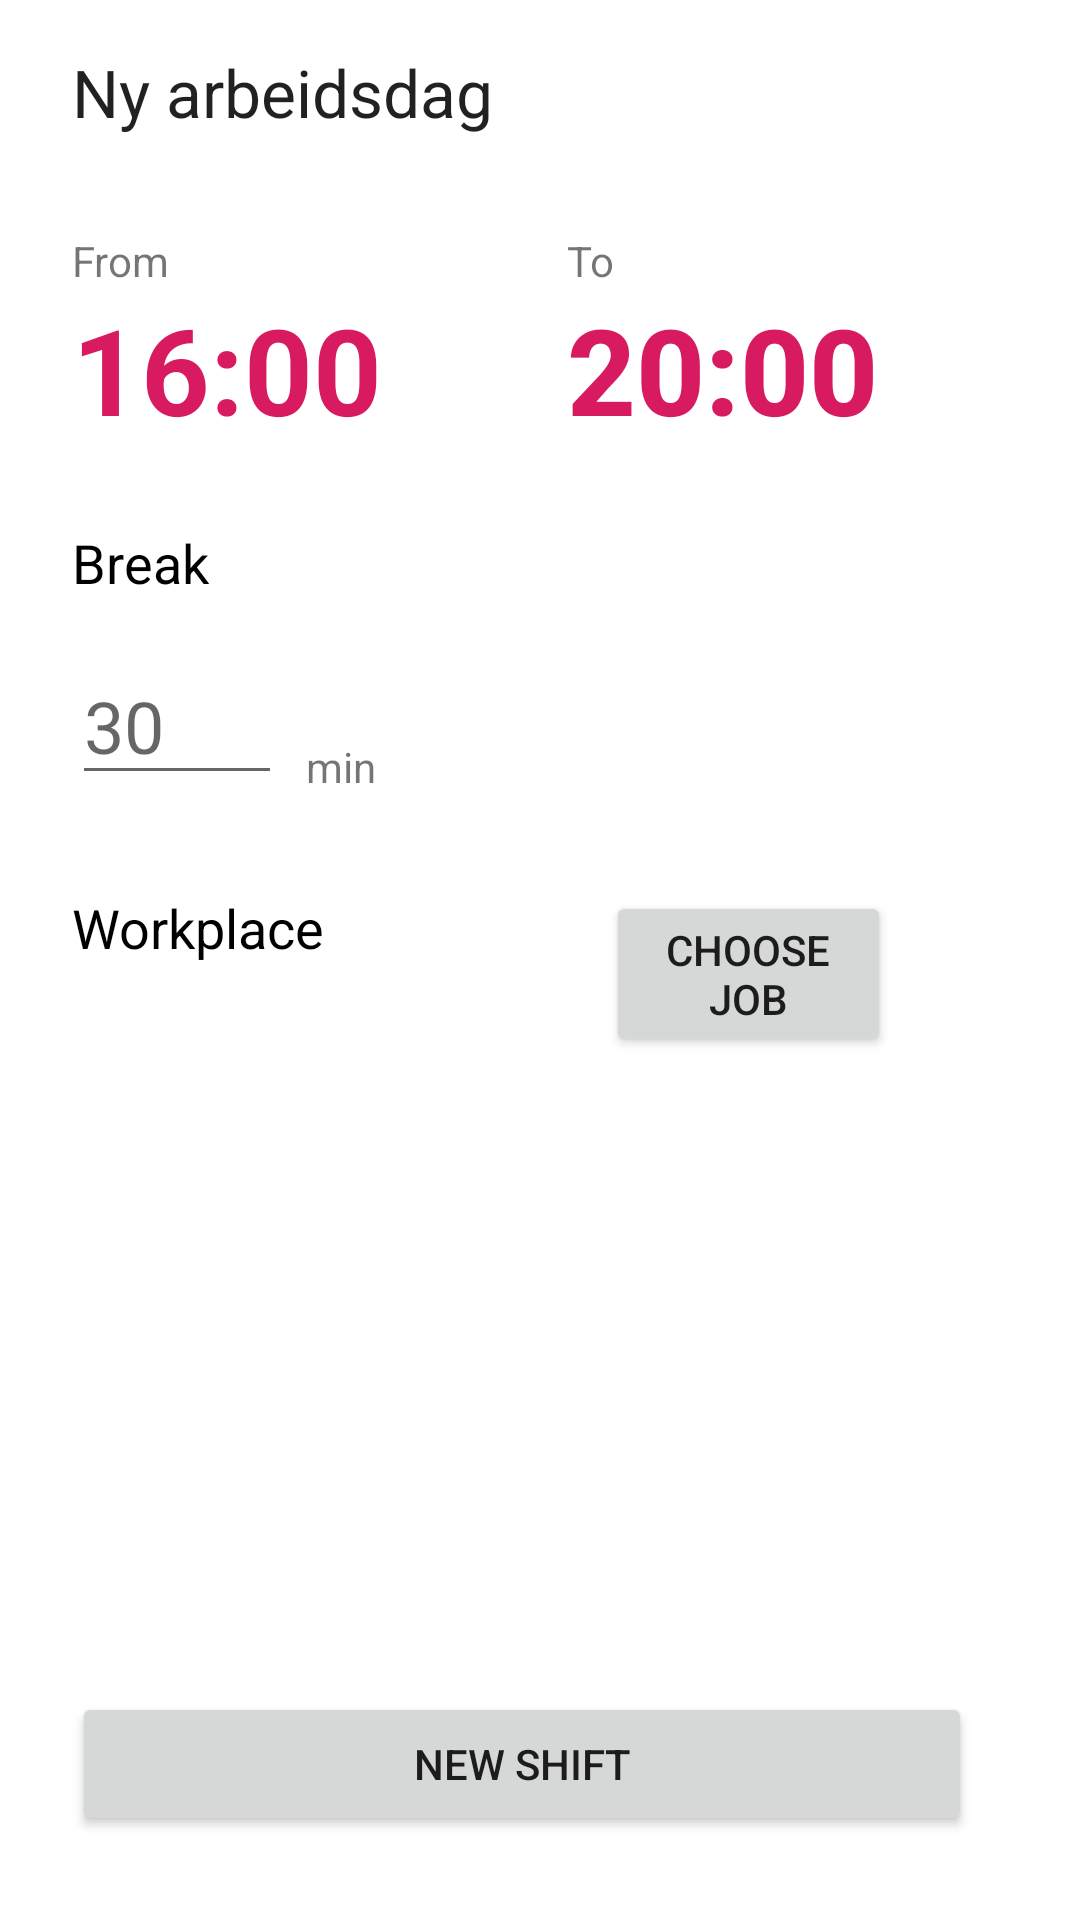

Reconstruct the res/layout file that produces this screen, plus the resources it refers to.
<!-- AndroidManifest.xml: application theme AppTheme -->
<!-- res/layout/activity_create_event.xml -->
<?xml version="1.0" encoding="utf-8"?>
<androidx.constraintlayout.widget.ConstraintLayout xmlns:android="http://schemas.android.com/apk/res/android"
    xmlns:app="http://schemas.android.com/apk/res-auto"
    xmlns:tools="http://schemas.android.com/tools"
    android:layout_width="match_parent"
    android:layout_height="match_parent"
    tools:context=".CreateEvent">


    <TextView
        android:id="@+id/textView7"
        android:layout_width="wrap_content"
        android:layout_height="wrap_content"
        android:layout_marginStart="8dp"
        android:text="min"
        app:layout_constraintBottom_toBottomOf="@+id/editTextBreakTime"
        app:layout_constraintStart_toEndOf="@+id/editTextBreakTime" />

    <TextView
        android:id="@+id/textView4"
        android:layout_width="wrap_content"
        android:layout_height="wrap_content"
        android:layout_marginStart="48dp"
        android:text="@string/to"
        app:layout_constraintStart_toEndOf="@+id/timeInputFromCreateEvent"
        app:layout_constraintTop_toTopOf="@+id/textView" />

    <TextView
        android:id="@+id/timeInputFromCreateEvent"
        android:layout_width="117dp"
        android:layout_height="47dp"
        android:ems="24"
        android:text="16:00"
        android:textAppearance="@style/TextAppearance.AppCompat.Display2"
        android:textColor="@color/colorAccent"
        android:textSize="40sp"
        android:textStyle="bold"
        app:layout_constraintStart_toStartOf="@+id/textView"
        app:layout_constraintTop_toBottomOf="@+id/textView" />

    <TextView
        android:id="@+id/timeInputToCreateEvent"
        android:layout_width="108dp"
        android:layout_height="50dp"
        android:ems="10"
        android:inputType="time"
        android:text="20:00"
        android:textAppearance="@style/TextAppearance.AppCompat.Body2"
        android:textColor="@color/colorAccent"
        android:textSize="40sp"
        android:textStyle="bold"
        app:layout_constraintStart_toStartOf="@+id/textView4"
        app:layout_constraintTop_toBottomOf="@+id/textView4" />

    <TextView
        android:id="@+id/textView"
        android:layout_width="wrap_content"
        android:layout_height="wrap_content"
        android:layout_marginStart="24dp"
        android:layout_marginTop="32dp"
        android:text="@string/from"
        app:layout_constraintStart_toStartOf="parent"
        app:layout_constraintTop_toBottomOf="@+id/textView9" />

    <Button
        android:id="@+id/buttonChooseWorkplaceCreateEvent"
        android:layout_width="95dp"
        android:layout_height="wrap_content"
        android:text="@string/choose_workplace"
        app:layout_constraintEnd_toEndOf="@+id/timeInputToCreateEvent"
        app:layout_constraintTop_toTopOf="@+id/textView5" />

    <EditText
        android:id="@+id/editTextBreakTime"
        android:layout_width="70dp"
        android:layout_height="wrap_content"
        android:layout_marginTop="16dp"
        android:ems="10"
        android:hint="30"
        android:inputType="number"
        android:maxLength="2"
        android:singleLine="true"
        android:textSize="24sp"
        app:layout_constraintStart_toStartOf="@+id/textView6"
        app:layout_constraintTop_toBottomOf="@+id/textView6" />

    <TextView
        android:id="@+id/textView6"
        android:layout_width="wrap_content"
        android:layout_height="wrap_content"
        android:layout_marginTop="32dp"
        android:text="@string/break_time"
        android:textAppearance="@style/TextAppearance.AppCompat.Medium"
        android:textColor="#000000"
        app:layout_constraintStart_toStartOf="@+id/timeInputFromCreateEvent"
        app:layout_constraintTop_toBottomOf="@+id/timeInputFromCreateEvent" />

    <Button
        android:id="@+id/buttonSubmitWorkday"
        android:layout_width="300dp"
        android:layout_height="wrap_content"
        android:layout_marginBottom="28dp"
        android:text="@string/add_workday"
        app:layout_constraintBottom_toBottomOf="parent"
        app:layout_constraintStart_toStartOf="@+id/textViewSelectedWorkplaceCreateEvent" />

    <TextView
        android:id="@+id/textViewSelectedWorkplaceCreateEvent"
        android:layout_width="wrap_content"
        android:layout_height="wrap_content"
        android:layout_marginTop="16dp"
        android:paddingRight="16dp"
        android:textAppearance="@style/TextAppearance.AppCompat.Large"
        android:textColor="@color/colorAccent"
        app:layout_constraintStart_toStartOf="@+id/textView5"
        app:layout_constraintTop_toBottomOf="@+id/buttonChooseWorkplaceCreateEvent" />

    <TextView
        android:id="@+id/textView5"
        android:layout_width="wrap_content"
        android:layout_height="wrap_content"
        android:layout_marginTop="32dp"
        android:text="@string/workplace"
        android:textAppearance="@style/TextAppearance.AppCompat.Medium"
        android:textColor="#000000"
        app:layout_constraintStart_toStartOf="@+id/editTextBreakTime"
        app:layout_constraintTop_toBottomOf="@+id/editTextBreakTime" />

    <TextView
        android:id="@+id/textView9"
        android:layout_width="wrap_content"
        android:layout_height="wrap_content"
        android:layout_marginStart="24dp"
        android:layout_marginTop="16dp"
        android:text="Ny arbeidsdag"
        android:textAppearance="@style/TextAppearance.AppCompat.Large"
        app:layout_constraintStart_toStartOf="parent"
        app:layout_constraintTop_toTopOf="parent" />

</androidx.constraintlayout.widget.ConstraintLayout>
<!-- resources referenced by this layout -->
<resources>
  <color name="colorAccent">#D81B60</color>
  <string name="add_workday">New shift</string>
  <string name="break_time">Break</string>
  <string name="choose_workplace">Choose job</string>
  <string name="from">From</string>
  <string name="to">To</string>
  <string name="workplace">Workplace</string>
  <style name="AppTheme" parent="Theme.AppCompat.Light.DarkActionBar">
          
          <item name="android:windowBackground">@color/appBackgroundColor</item>
          <item name="colorPrimary">@color/colorPrimary</item>
          <item name="colorPrimaryDark">@color/colorPrimary</item>
          <item name="colorAccent">@color/colorAccent</item>
          <item name="colorAccentTransparent">@color/colorAccentTransparent</item>
          <item name="appBackgroundColor">@color/appBackgroundColor</item>
          <item name="textColor">@color/textColor</item>
      </style>
  <color name="colorPrimary">#43aa8b</color>
  <color name="colorAccentTransparent">#D81B60</color>
</resources>
